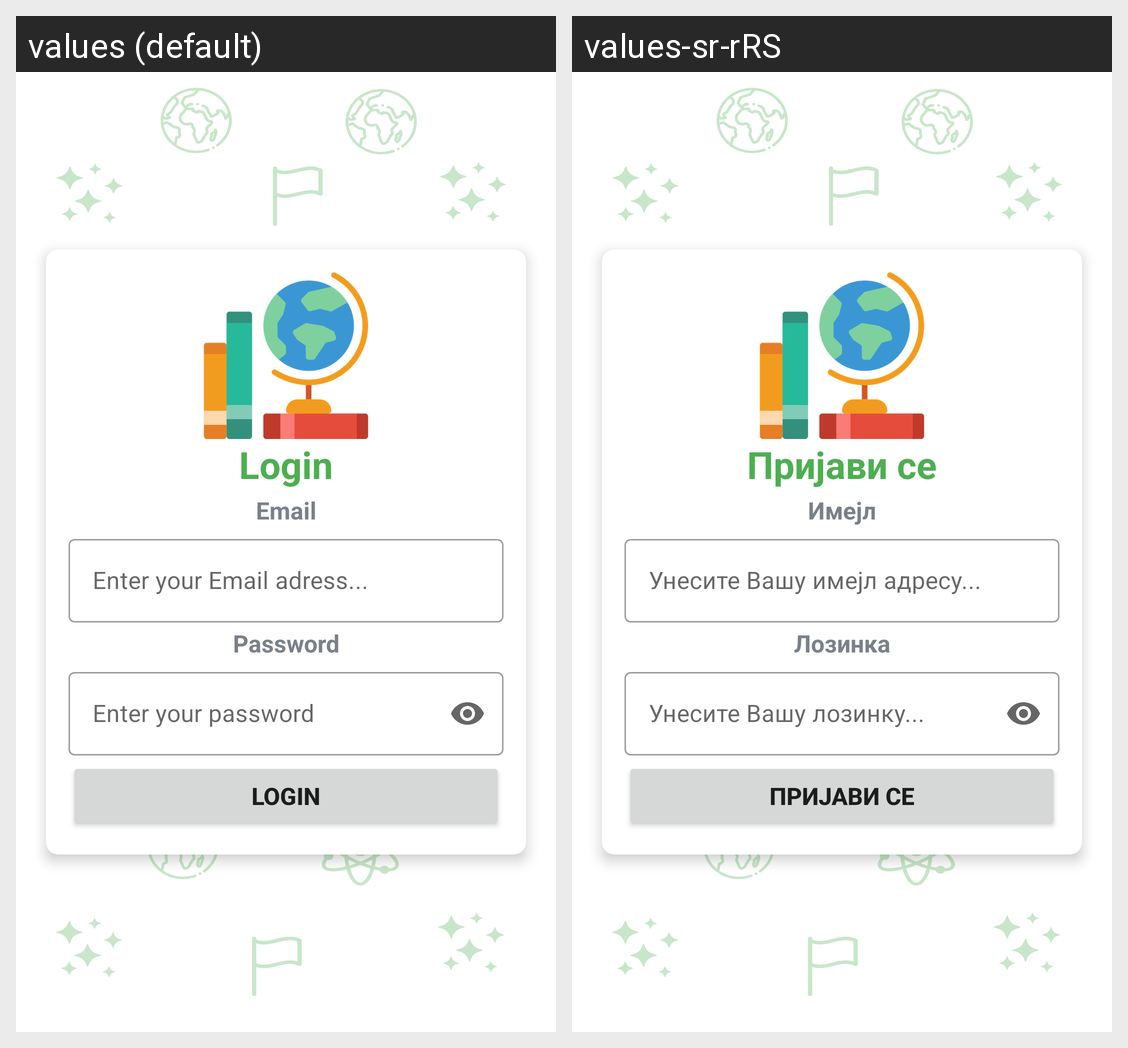

Strings drawn on this Android screen and how each of the app's shown locales translates them:
Android screen res/layout/activity_login.xml rendered under 2 locales, left to right: values (default), values-sr-rRS. Device: Nexus 5 (rendered at 1080×1920; each locale shown at half size, 540×960, under a caption strip naming it); theme NoActionBarTheme.
Strings drawn on this screen, with the default value and each locale's value (text and hints the layout hard-codes, and strings that could not be matched under every locale, appear in the picture but are not listed):

login_card_login_message
  values: Login
  values-sr-rRS: Пријави се

login_card_username_message
  values: Email
  values-sr-rRS: Имејл

login_card_password_message
  values: Password
  values-sr-rRS: Лозинка
